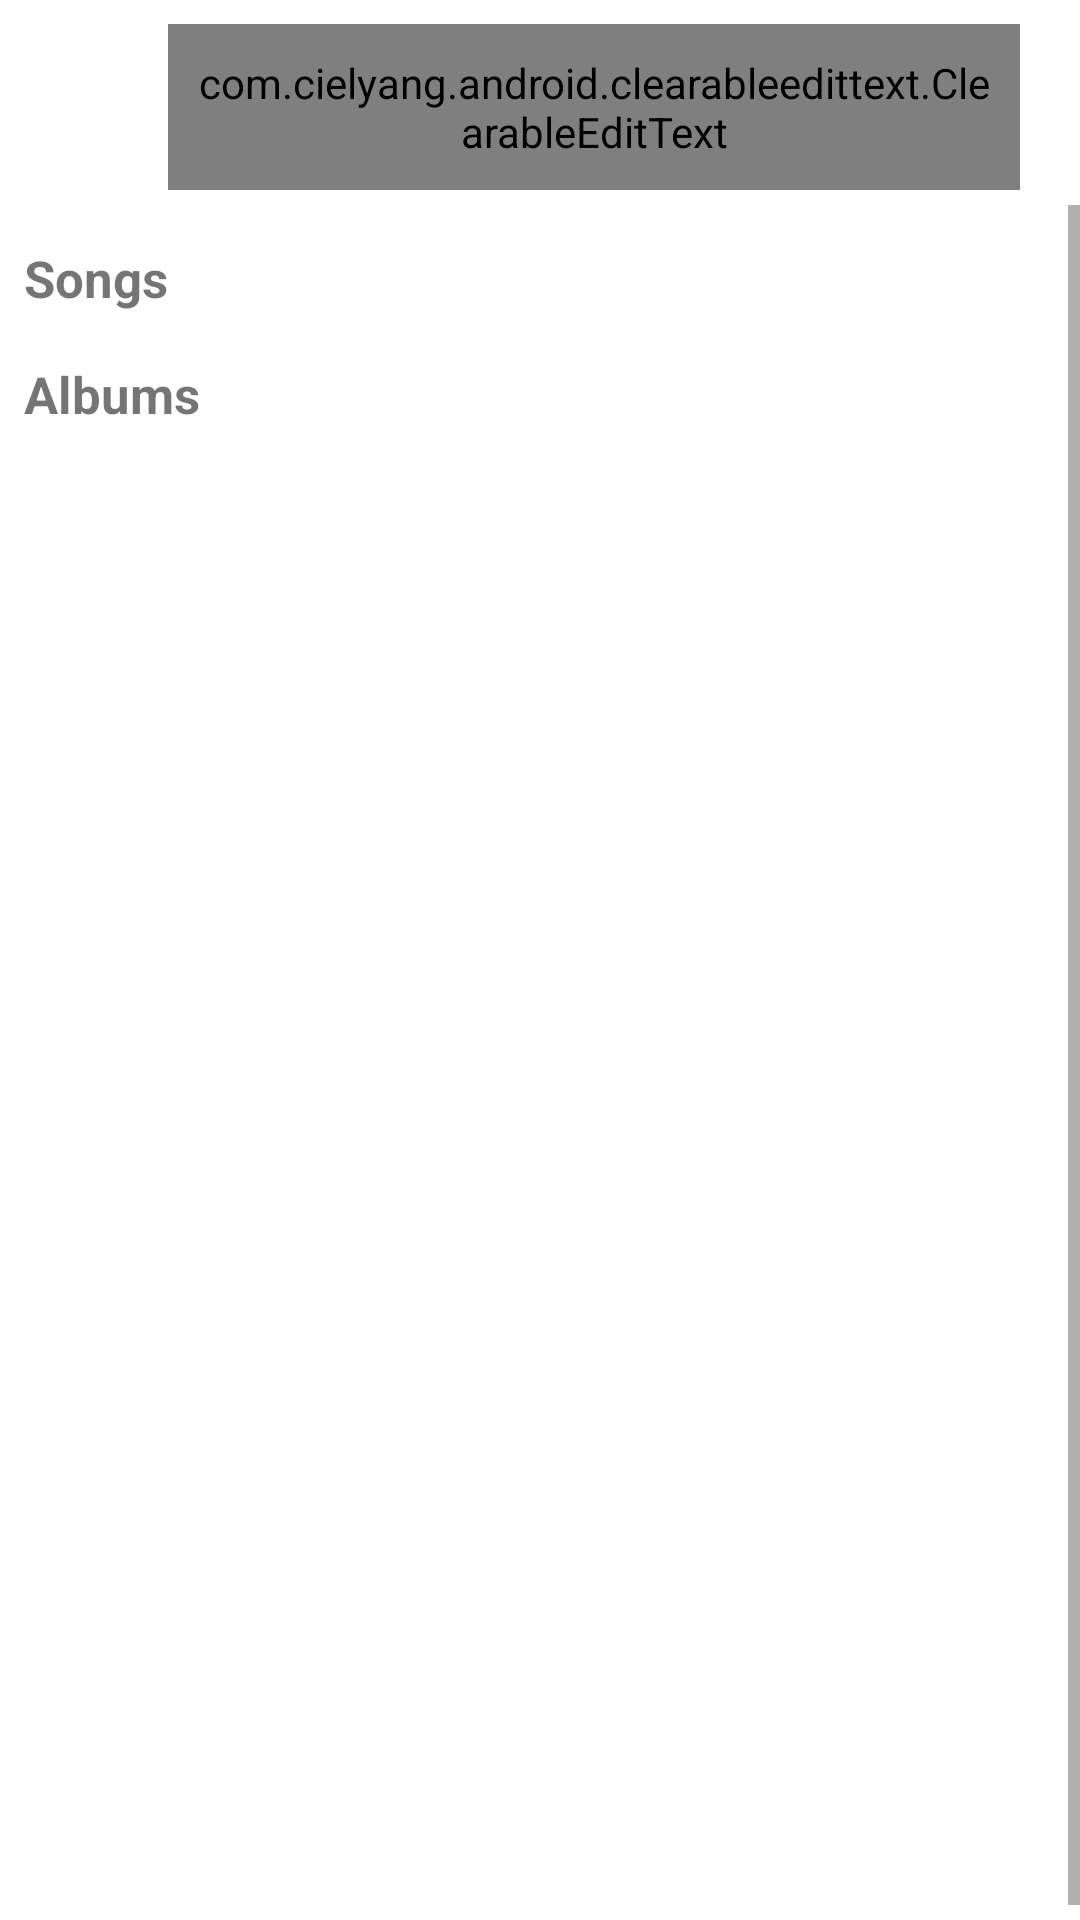

Android layout source for this screen:
<!-- AndroidManifest.xml: application theme AppTheme -->
<!-- res/layout/activity_search.xml -->
<?xml version="1.0" encoding="utf-8"?>
<RelativeLayout xmlns:android="http://schemas.android.com/apk/res/android"
    xmlns:app="http://schemas.android.com/apk/res-auto"
    xmlns:tools="http://schemas.android.com/tools"
    android:layout_width="match_parent"
    android:layout_height="match_parent"
    android:background="@android:color/white"
    tools:context="com.shrikanthravi.slidinguppanel.SearchActivity">

    <ImageView
        android:layout_width="40dp"
        android:layout_height="40dp"
        android:padding="10dp"
        android:layout_margin="8dp"
        android:rotation="90"
        android:id="@+id/backIV"
        android:src="@drawable/down_arrow"
        android:tint="@android:color/black"/>

    <com.cielyang.android.clearableedittext.ClearableEditText
        android:layout_width="match_parent"
        android:layout_height="wrap_content"
        android:maxLines="1"
        android:layout_toRightOf="@id/backIV"
        android:inputType="text"
        android:layout_marginTop="8dp"
        android:imeOptions="actionSearch"
        android:padding="10dp"
        android:layout_marginRight="20dp"
        android:background="@drawable/rounded_corners"
        android:textSize="17sp"
        android:hint="Search"
        android:id="@+id/searchET"
        android:textColor="@android:color/black"
        android:layout_marginBottom="5dp"/>

    <ScrollView
        android:layout_width="match_parent"
        android:layout_height="match_parent"
        android:fillViewport="true"
        android:layout_below="@id/searchET">
    <LinearLayout
        android:layout_width="match_parent"
        android:layout_height="wrap_content"
        android:orientation="vertical"
        android:layout_marginTop="5dp">

        <LinearLayout
            android:layout_width="match_parent"
            android:layout_height="wrap_content"
            android:id="@+id/songSearchLL"
            android:orientation="vertical">
            <TextView
                android:layout_width="wrap_content"
                android:layout_height="wrap_content"
                android:layout_margin="8dp"
                android:textSize="17sp"
                android:textStyle="bold"
                android:id="@+id/songSearchTV"
                android:text="Songs"/>
            <android.support.v7.widget.RecyclerView
                android:layout_width="match_parent"
                android:layout_height="wrap_content"
                android:id="@+id/songSearchRV"></android.support.v7.widget.RecyclerView>
        </LinearLayout>

        <LinearLayout
            android:layout_width="match_parent"
            android:layout_height="wrap_content"
            android:id="@+id/albumSearchLL"
            android:orientation="vertical">
            <TextView
                android:layout_width="wrap_content"
                android:layout_height="wrap_content"
                android:layout_margin="8dp"
                android:textSize="17sp"
                android:text="Albums"
                android:id="@+id/albumSearchTV"
                android:textStyle="bold"/>

            <android.support.v7.widget.RecyclerView
                android:layout_width="match_parent"
                android:layout_height="wrap_content"
                android:id="@+id/albumSearchRV">

            </android.support.v7.widget.RecyclerView>

        </LinearLayout>
    </LinearLayout>
    </ScrollView>
</RelativeLayout>
<!-- resources referenced by this layout -->
<resources>
  <!-- drawable rounded_corners (drawable) -->
  <?xml version="1.0" encoding="utf-8"?>
  <shape xmlns:android="http://schemas.android.com/apk/res/android"
      android:shape="rectangle" >
  
      <solid android:color="#f2f2f2" />
  
      <corners android:radius="15dp" />
  
  
  </shape>
  <style name="AppTheme" parent="Theme.AppCompat.Light.DarkActionBar">
          
          <item name="colorPrimary">@color/colorPrimary</item>
          <item name="colorPrimaryDark">@color/colorPrimaryDark</item>
          <item name="colorAccent">@color/colorAccent</item>
          <item name="android:windowLightStatusBar">true</item>
      </style>
  <color name="colorPrimary">#3F51B5</color>
  <color name="colorPrimaryDark">#303F9F</color>
  <color name="colorAccent">#FF4081</color>
</resources>
